Run: headless pygame with SDL's dummy video driver; simulated clock (each Clock.tick advances the game by its frame time, no real sleeping); random seed 0; keys injected as events and as key.get_pressed() state; no mouse input.
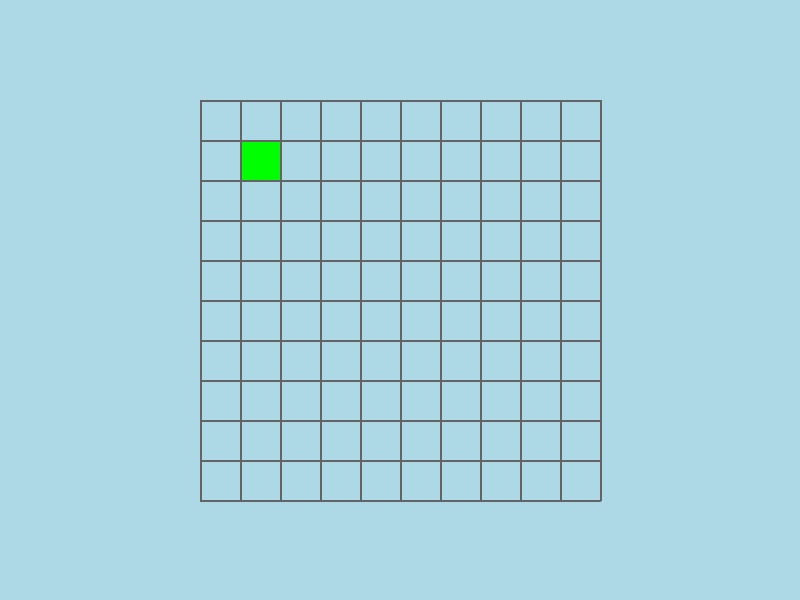
Frame 1 of 4 · flips 1–60 · no input
Frame 2 of 4 · flips 61–180 · tapped SPACE, RETURN · held RIGHT (→), D · screen unchanged from frame 1, image omitted
Frame 3 of 4 · flips 181–300 · held DOWN (↓), S · screen unchanged from frame 2, image omitted
Frame 4 of 4 · flips 301–420 · held LEFT (←), A, UP (↑), W · screen unchanged from frame 3, image omitted

The pygame program that drew these frames:

import os
os.environ['PYGAME_HIDE_SUPPORT_PROMPT'] = "hide"
import pygame # type: ignore

running = False

windowLength = 800
windowWidth = 600

gridLengthStart = 200
gridLengthEnd = 600
gridLengthInterval = 40

gridWidthStart = 100
gridWidthEnd = 500
gridWidthInterval = 40


row = 10
col = 10

PURPLE = (128, 0, 128)
RED = (255, 0, 0)
GREEN = (0, 255, 0)
YELLOW = (255, 255, 0)
BLUE = (0, 0, 255)
ORANGE = (255, 127, 80)

BACKGROUND_COLOUR = (173, 216, 230)
GRID_COLOUR = (100, 100, 100)
                
def Draw_Grid(screen):
    screen.fill(BACKGROUND_COLOUR)
    pygame.draw.rect(screen, GREEN, (240, 140, gridLengthInterval, gridWidthInterval))

    for x in range(gridLengthStart, gridLengthEnd + gridLengthInterval, gridLengthInterval): 
        pygame.draw.line(screen, GRID_COLOUR, (x, gridWidthStart), (x, gridWidthEnd), 2)
        
    for y in range(gridWidthStart, gridWidthEnd + gridWidthInterval, gridWidthInterval): 
        pygame.draw.line(screen, GRID_COLOUR, (gridLengthStart, y), (gridLengthEnd, y), 2)

def Start_Game():
    global running
    
    screen = pygame.display.set_mode((windowLength, windowWidth))
    pygame.display.set_caption("Match-3 Game")
    Draw_Grid(screen)

    while running:
        for event in pygame.event.get():
            if event.type == pygame.QUIT:
                running = False


        pygame.display.update()

def main():
    global running
    running = True

    Start_Game()
    
if __name__ == "__main__":
    main()
